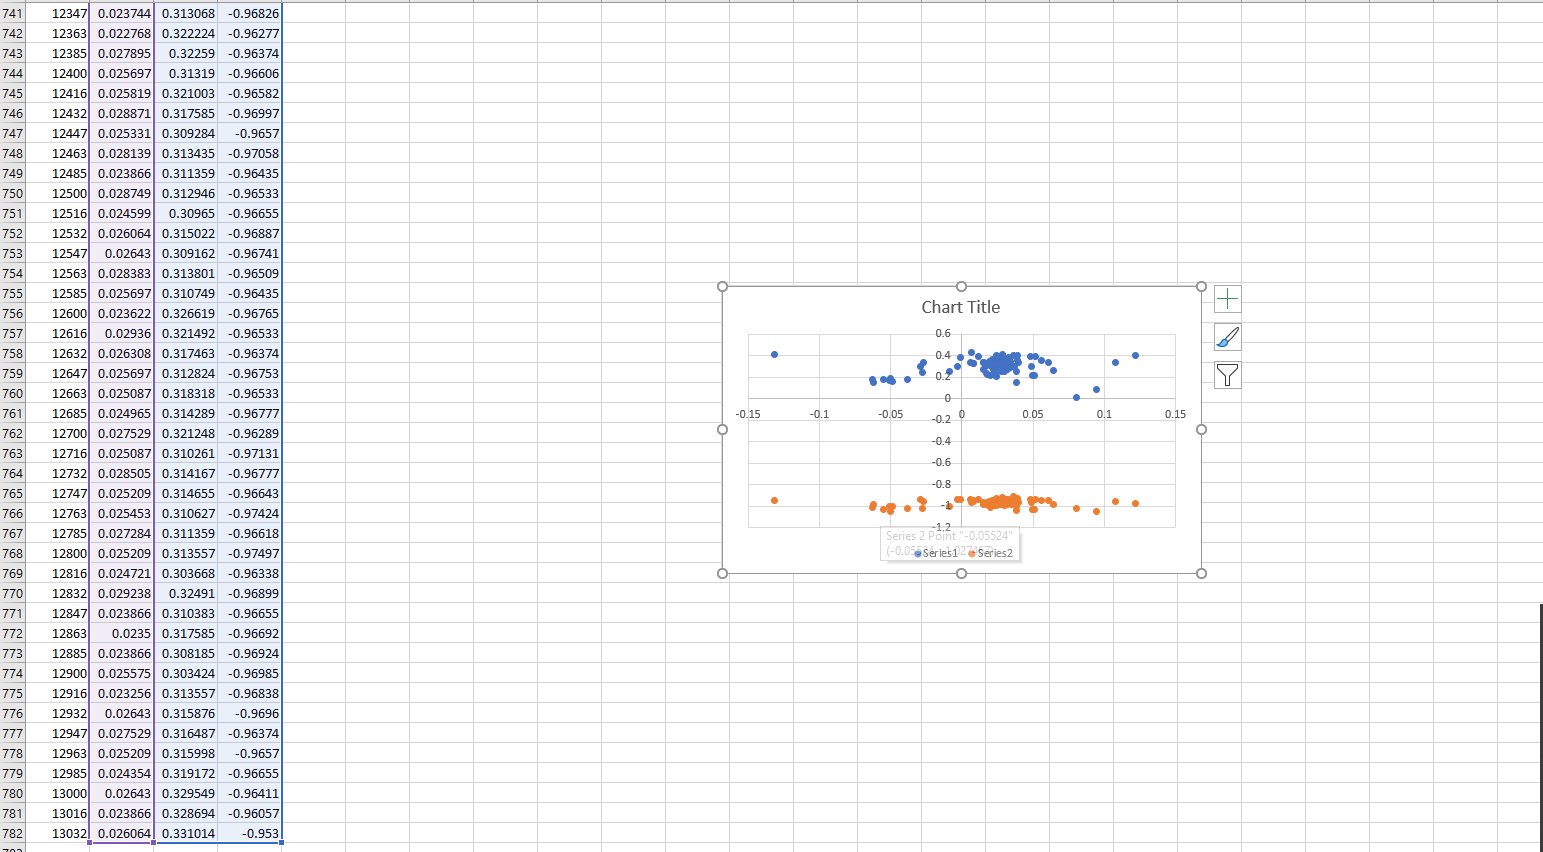

Source data for this figure (header and first rows):
14, -0.05524, 0.177806, -1.027467
30, -0.0484, 0.1661, -1.004
45, -0.05109, 0.1752, -1.005
68, -0.06281, 0.1823, -1.01
83, -0.06232, 0.1566, -0.98
99, -0.04987, 0.1939, -1.052
114, -0.03839, 0.1768, -1.018
130, 0.03815, 0.1519, -1.042
146, 0.0506, 0.2158, -1.032
168, 0.0495, 0.22, -1.034
184, 0.06061, 0.336, -0.9476
199, 0.0246, 0.4032, -0.9274
215, 0.03644, 0.4028, -0.9089
230, 0.006653, 0.4354, -0.9648
246, 0.05609, 0.3599, -0.9493
268, 0.01141, 0.3945, -0.9393
284, 0.02472, 0.3078, -0.9702
299, 0.02606, 0.2884, -0.9803
315, 0.02985, 0.3055, -0.9719
330, 0.02387, 0.3532, -0.9526
346, 0.02484, 0.3592, -0.9524
368, 0.02448, 0.3523, -0.9521
384, 0.02692, 0.3653, -0.9447
399, 0.02899, 0.3308, -0.9668
415, -0.000671, 0.3833, -0.9375
431, 0.0329, 0.3897, -0.9407
446, 0.0202, 0.333, -0.9595
468, -0.02692, 0.3346, -0.9536
484, -0.02875, 0.3045, -0.9399
499, -0.002991, 0.3032, -0.9381
515, 0.122, 0.4005, -0.9689
531, 0.1081, 0.3375, -0.9589
546, 0.01532, 0.3383, -0.9642
568, 0.02997, 0.2968, -0.979
584, 0.02497, 0.3321, -0.9579
600, -0.1313, 0.4132, -0.9423
615, 0.09443, 0.08942, -1.045
631, 0.08051, 0.01227, -1.016
646, -0.02753, 0.2465, -1.019
668, 0.06415, 0.2663, -0.9847
684, 0.03803, 0.2564, -1.003
699, 0.02448, 0.2075, -0.9955
715, 0.02289, 0.2558, -0.9956
731, 0.02789, 0.295, -0.9801
746, 0.02802, 0.255, -0.9778
768, 0.01972, 0.2166, -1.009
784, 0.01764, 0.2272, -0.9846
799, 0.01727, 0.2321, -0.9851
815, 0.0235, 0.2496, -0.9939
831, 0.03424, 0.2968, -0.9622
847, 0.02875, 0.2988, -0.9561
868, 0.03021, 0.2572, -0.9938
884, 0.02509, 0.2586, -0.9802
900, 0.0224, 0.2727, -0.9907
915, 0.03229, 0.2716, -0.9874
931, 0.04865, 0.3016, -0.9669
947, 0.008362, 0.3333, -0.9486
969, 0.006165, 0.3421, -0.9365
984, 0.01666, 0.306, -0.9697
1000, 0.03327, 0.3407, -0.9578
1015, 0.03986, 0.3378, -0.9625
... 721 more rows
